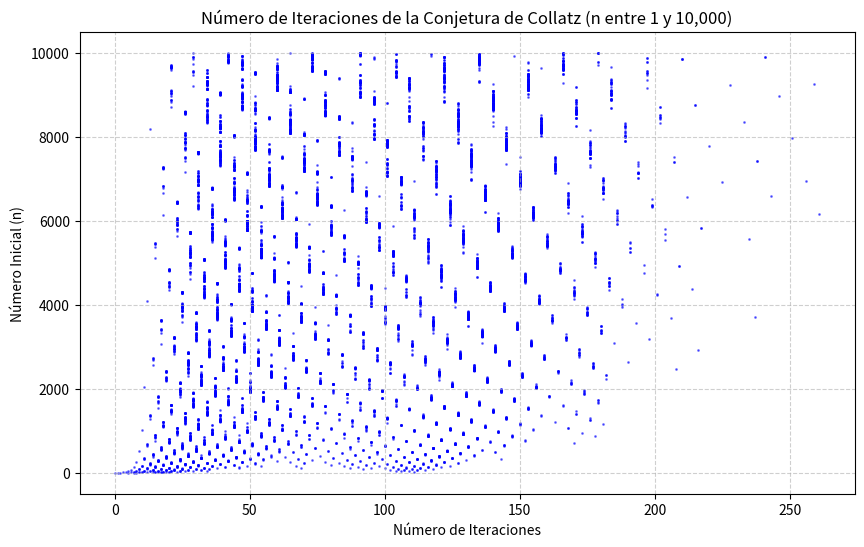

Python code for this plot:

import matplotlib.pyplot as plt

def collatz_iterations(n):
    """Calcula el número de iteraciones necesarias para que n llegue a 1."""
    count = 0
    while n != 1:
        if n % 2 == 0:
            n = n // 2  # Si es par, se divide por 2
        else:
            n = 3 * n + 1  # Si es impar, se aplica 3n + 1
        count += 1
    return count

# Generar datos para los números del 1 al 10,000
n_values = list(range(1, 10001))  # Números iniciales
iterations = [collatz_iterations(n) for n in n_values]  # Iteraciones necesarias

# Graficar
plt.figure(figsize=(10, 6))
plt.scatter(iterations, n_values, color="blue", s=1, alpha=0.5)  # Gráfico de dispersión

# Etiquetas y título
plt.xlabel("Número de Iteraciones")
plt.ylabel("Número Inicial (n)")
plt.title("Número de Iteraciones de la Conjetura de Collatz (n entre 1 y 10,000)")
plt.grid(True, linestyle="--", alpha=0.6)

# Mostrar gráfico
plt.show()

